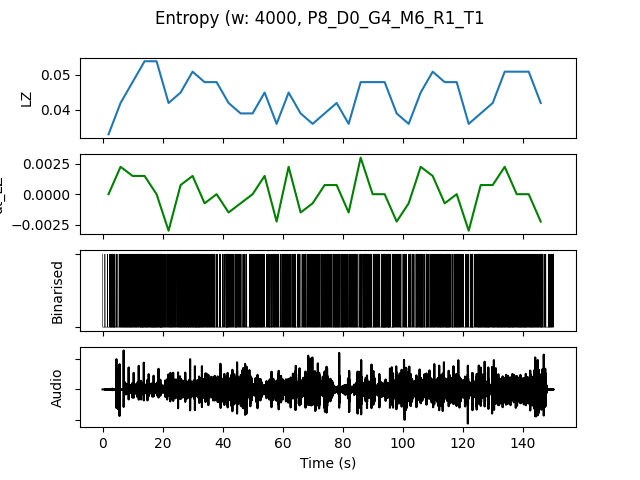

The table this chart was drawn from, first rows:
, t0, LZ, dt_LZ, IOI, nCounts
0.0, 0.0, 0.03291, 0.0, 1143, 14
4.0, 4.0, 0.04188, 0.002244, 941.2, 17
8.0, 8.0, 0.04786, 0.001496, 727.3, 22
12.0, 12.0, 0.05385, 0.001496, 615.4, 26
16.0, 16.0, 0.05385, 0.0, 551.7, 29
20.0, 20.0, 0.04188, -0.002991, 800.0, 20
24.0, 24.0, 0.04487, 0.0007479, 695.7, 23
28.0, 28.0, 0.05085, 0.001496, 592.6, 27
32.0, 32.0, 0.04786, -0.0007479, 727.3, 22
36.0, 36.0, 0.04786, 0.0, 941.2, 17
40.0, 40.0, 0.04188, -0.001496, 888.9, 18
44.0, 44.0, 0.03889, -0.0007479, 941.2, 17
48.0, 48.0, 0.03889, 0.0, 888.9, 18
52.0, 52.0, 0.04487, 0.001496, 941.2, 17
56.0, 56.0, 0.0359, -0.002244, 1067, 15
60.0, 60.0, 0.04487, 0.002244, 842.1, 19
64.0, 64.0, 0.03889, -0.001496, 1067, 15
68.0, 68.0, 0.0359, -0.0007479, 1000, 16
72.0, 72.0, 0.03889, 0.0007479, 941.2, 17
76.0, 76.0, 0.04188, 0.0007479, 800.0, 20
80.0, 80.0, 0.0359, -0.001496, 941.2, 17
84.0, 84.0, 0.04786, 0.002991, 666.7, 24
88.0, 88.0, 0.04786, 0.0, 761.9, 21
92.0, 92.0, 0.04786, 0.0, 592.6, 27
96.0, 96.0, 0.03889, -0.002244, 1000, 16
100.0, 100.0, 0.0359, -0.0007479, 1333, 12
104.0, 104.0, 0.04487, 0.002244, 800.0, 20
108.0, 108.0, 0.05085, 0.001496, 761.9, 21
112.0, 112.0, 0.04786, -0.0007479, 640.0, 25
116.0, 116.0, 0.04786, 0.0, 800.0, 20
120.0, 120.0, 0.0359, -0.002991, 941.2, 17
124.0, 124.0, 0.03889, 0.0007479, 761.9, 21
128.0, 128.0, 0.04188, 0.0007479, 727.3, 22
132.0, 132.0, 0.05085, 0.002244, 640.0, 25
136.0, 136.0, 0.05085, 0.0, 695.7, 23
140.0, 140.0, 0.05085, 0.0, 666.7, 24
144.0, 144.0, 0.04188, -0.002244, 888.9, 18
